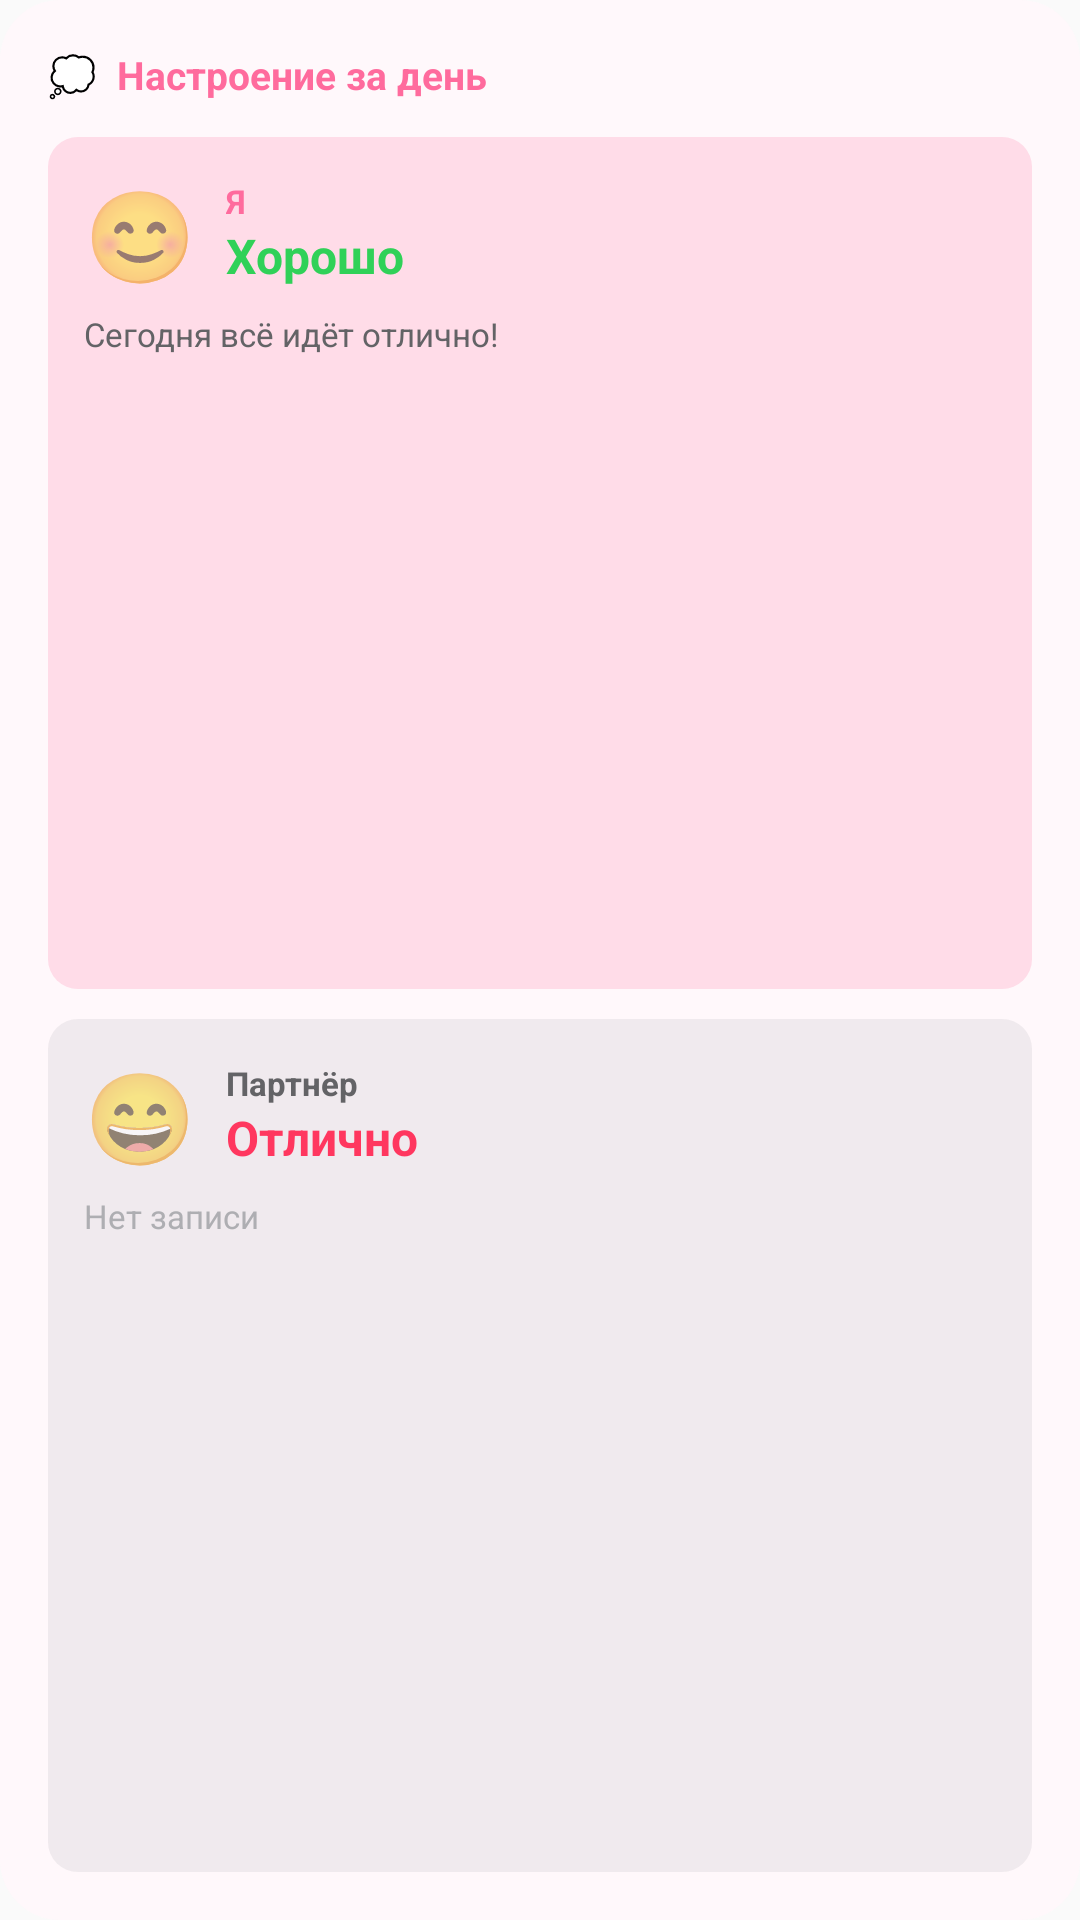

Reconstruct the res/layout file that produces this screen, plus the resources it refers to.
<!-- AndroidManifest.xml: application theme Theme.LoveApp -->
<!-- res/layout/preview_mood_large.xml -->
<?xml version="1.0" encoding="utf-8"?>
<LinearLayout xmlns:android="http://schemas.android.com/apk/res/android"
    android:layout_width="match_parent"
    android:layout_height="match_parent"
    android:orientation="vertical"
    android:background="@drawable/widget_bg_mood"
    android:padding="16dp">

    
    <TextView
        android:layout_width="wrap_content"
        android:layout_height="wrap_content"
        android:text="💭  Настроение за день"
        android:textSize="13sp"
        android:textColor="#FFFF6B9D"
        android:textStyle="bold"/>

    <Space android:layout_width="match_parent" android:layout_height="12dp"/>

    
    <LinearLayout
        android:layout_width="match_parent"
        android:layout_height="0dp"
        android:layout_weight="1"
        android:orientation="vertical"
        android:background="@drawable/widget_row_pink"
        android:padding="12dp">

        <LinearLayout
            android:layout_width="match_parent"
            android:layout_height="wrap_content"
            android:orientation="horizontal"
            android:gravity="center_vertical">

            <TextView
                android:layout_width="wrap_content"
                android:layout_height="wrap_content"
                android:text="😊"
                android:textSize="30sp"/>

            <Space android:layout_width="10dp" android:layout_height="wrap_content"/>

            <LinearLayout
                android:layout_width="wrap_content"
                android:layout_height="wrap_content"
                android:orientation="vertical">

                <TextView
                    android:layout_width="wrap_content"
                    android:layout_height="wrap_content"
                    android:text="Я"
                    android:textSize="11sp"
                    android:textColor="#FFFF6B9D"
                    android:textStyle="bold"/>

                <TextView
                    android:layout_width="wrap_content"
                    android:layout_height="wrap_content"
                    android:text="Хорошо"
                    android:textSize="16sp"
                    android:textColor="#FF30D158"
                    android:textStyle="bold"/>
            </LinearLayout>
        </LinearLayout>

        <Space android:layout_width="match_parent" android:layout_height="6dp"/>

        <TextView
            android:layout_width="wrap_content"
            android:layout_height="wrap_content"
            android:text="Сегодня всё идёт отлично!"
            android:textSize="11sp"
            android:textColor="#FF636366"/>
    </LinearLayout>

    <Space android:layout_width="match_parent" android:layout_height="10dp"/>

    
    <LinearLayout
        android:layout_width="match_parent"
        android:layout_height="0dp"
        android:layout_weight="1"
        android:orientation="vertical"
        android:background="@drawable/widget_row_gray"
        android:padding="12dp">

        <LinearLayout
            android:layout_width="match_parent"
            android:layout_height="wrap_content"
            android:orientation="horizontal"
            android:gravity="center_vertical">

            <TextView
                android:layout_width="wrap_content"
                android:layout_height="wrap_content"
                android:text="😄"
                android:textSize="30sp"/>

            <Space android:layout_width="10dp" android:layout_height="wrap_content"/>

            <LinearLayout
                android:layout_width="wrap_content"
                android:layout_height="wrap_content"
                android:orientation="vertical">

                <TextView
                    android:layout_width="wrap_content"
                    android:layout_height="wrap_content"
                    android:text="Партнёр"
                    android:textSize="11sp"
                    android:textColor="#FF636366"
                    android:textStyle="bold"/>

                <TextView
                    android:layout_width="wrap_content"
                    android:layout_height="wrap_content"
                    android:text="Отлично"
                    android:textSize="16sp"
                    android:textColor="#FFFF375F"
                    android:textStyle="bold"/>
            </LinearLayout>
        </LinearLayout>

        <Space android:layout_width="match_parent" android:layout_height="6dp"/>

        <TextView
            android:layout_width="wrap_content"
            android:layout_height="wrap_content"
            android:text="Нет записи"
            android:textSize="11sp"
            android:textColor="#FFAEAEB2"/>
    </LinearLayout>

</LinearLayout>
<!-- resources referenced by this layout -->
<resources>
  <!-- drawable widget_bg_mood (drawable) -->
  <?xml version="1.0" encoding="utf-8"?>
  <shape xmlns:android="http://schemas.android.com/apk/res/android" android:shape="rectangle">
      <solid android:color="#FFF8FB"/>
      <corners android:radius="20dp"/>
  </shape>
  <!-- drawable widget_row_gray (drawable) -->
  <?xml version="1.0" encoding="utf-8"?>
  <shape xmlns:android="http://schemas.android.com/apk/res/android" android:shape="rectangle">
      <solid android:color="#228E8E93"/>
      <corners android:radius="10dp"/>
  </shape>
  <!-- drawable widget_row_pink (drawable) -->
  <?xml version="1.0" encoding="utf-8"?>
  <shape xmlns:android="http://schemas.android.com/apk/res/android" android:shape="rectangle">
      <solid android:color="#33FF6B9D"/>
      <corners android:radius="10dp"/>
  </shape>
  <style name="Theme.LoveApp" parent="android:Theme.Material.Light.NoActionBar" />
</resources>
